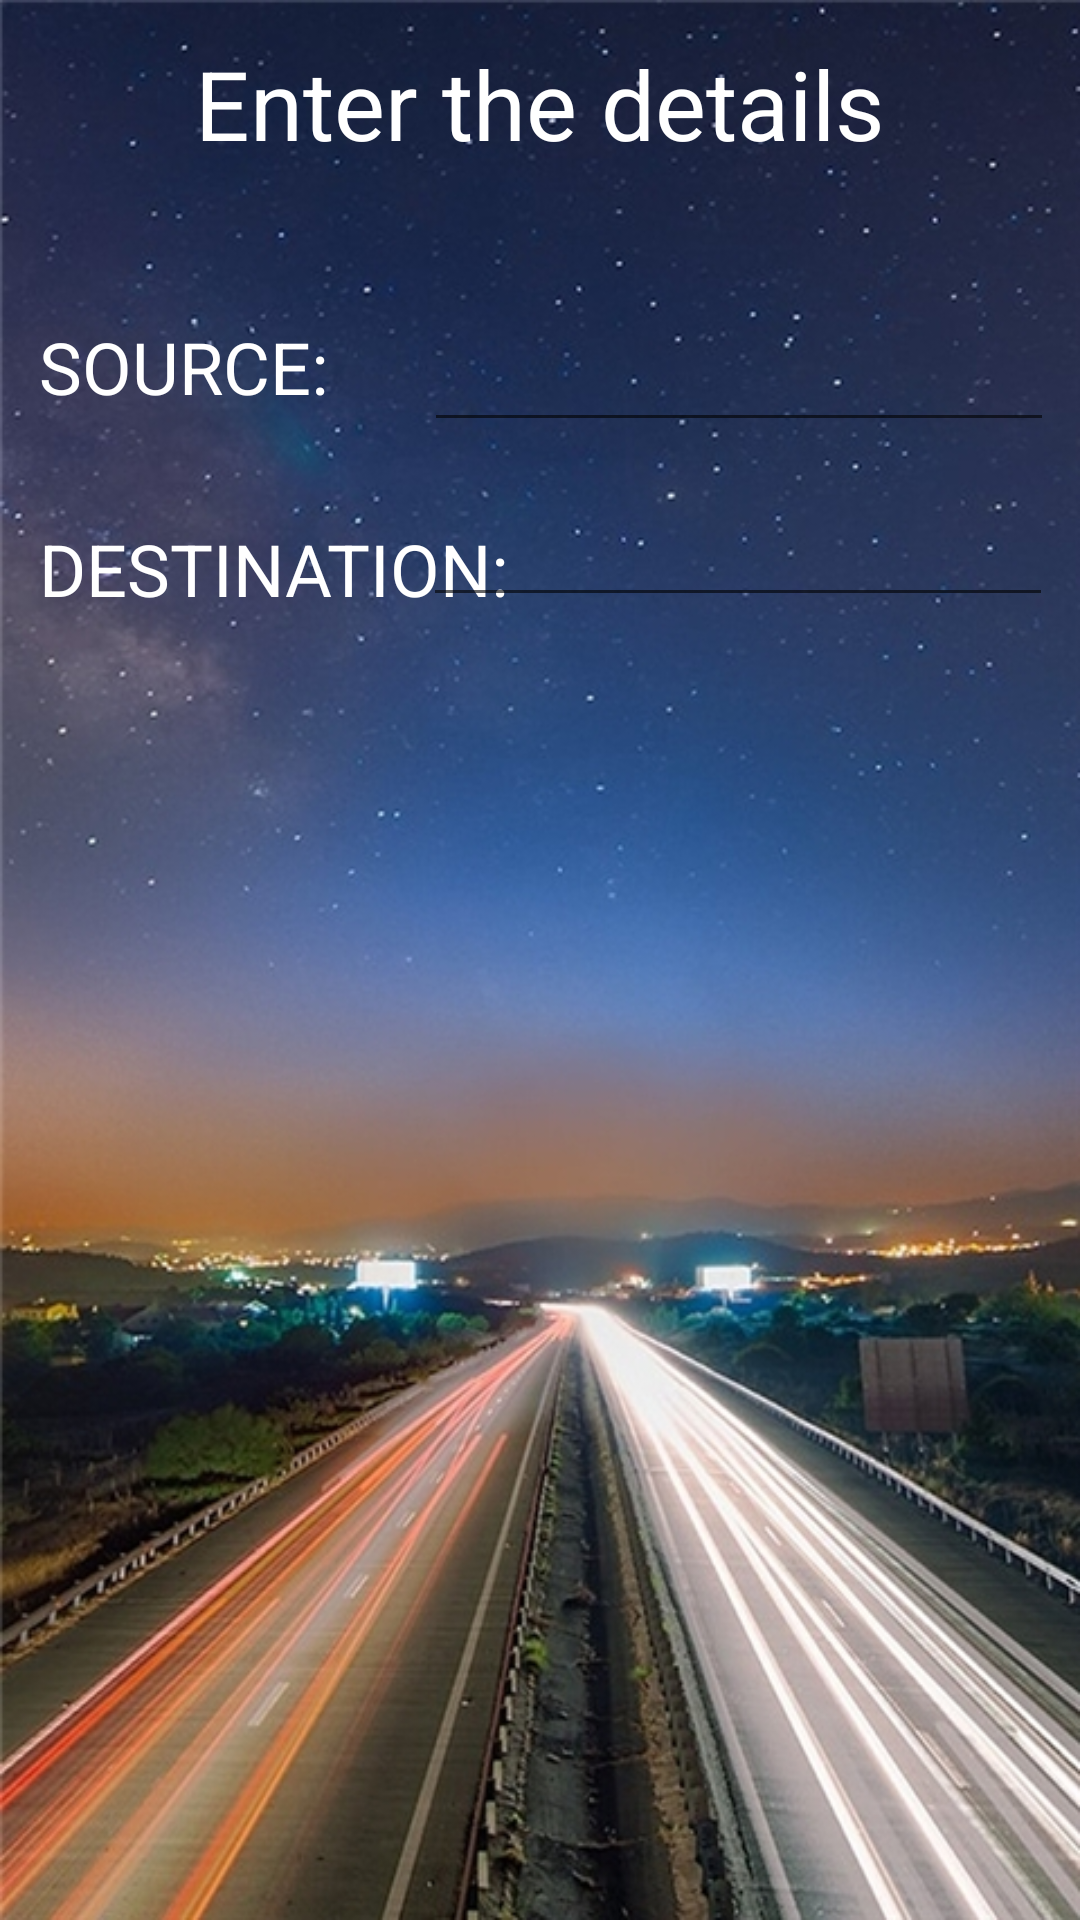

Android layout source for this screen:
<!-- AndroidManifest.xml: application theme AppTheme -->
<!-- res/layout/activity_mainactivity2.xml -->
<?xml version="1.0" encoding="utf-8"?>
<RelativeLayout xmlns:android="http://schemas.android.com/apk/res/android"
    xmlns:app="http://schemas.android.com/apk/res-auto"
    xmlns:tools="http://schemas.android.com/tools"
    android:layout_width="match_parent"
    android:layout_height="match_parent"
    android:background="@drawable/road"
    tools:context="com.cbt.coimbatorebustransit.MainActivity">
    android:background="@drawable/road"
    <TextView
        android:layout_width="wrap_content"
        android:layout_height="wrap_content"
        android:text="Enter the details"
        android:textSize="32sp"
        android:textColor="#FFFF"
        android:layout_alignParentTop="true"
        android:layout_centerHorizontal="true"
        android:layout_marginTop="13dp"
        android:id="@+id/textView3" />

    <TextView
        android:layout_width="wrap_content"
        android:layout_height="wrap_content"
        android:text="SOURCE:"
        android:textColor="#FFFF"
        android:textSize="24sp"
        android:id="@+id/textView"
        android:layout_marginTop="50dp"
        android:layout_marginLeft="13dp"
        android:layout_marginStart="13dp"
        android:layout_below="@+id/textView3"
        android:layout_alignParentLeft="true"
        />
    <TextView
        android:layout_width="wrap_content"
        android:layout_height="wrap_content"
        android:text="DESTINATION:"
        android:textSize="24sp"
        android:textColor="#FFFF"
        android:layout_marginTop="26dp"
        android:id="@+id/textView4"
        android:layout_below="@+id/editText"
        android:layout_alignLeft="@+id/textView"
        android:layout_alignStart="@+id/textView" />

    <EditText
        android:id="@+id/editText"
        android:layout_width="wrap_content"
        android:layout_height="wrap_content"
        android:layout_alignTop="@+id/textView"
        android:textColor="#FFFF"
        android:layout_marginLeft="32dp"
        android:layout_marginStart="32dp"
        android:layout_toEndOf="@+id/textView"
        android:layout_toRightOf="@+id/textView"
        android:ems="10"
        android:inputType="textPersonName"
        android:text="" />

    <EditText
        android:id="@+id/editText2"
        android:layout_width="wrap_content"
        android:layout_height="wrap_content"
        android:layout_marginEnd="9dp"
        android:layout_marginRight="9dp"
        android:ems="10"
        android:inputType="textPersonName"
        android:textColor="#FFFF"
        android:text=""
        android:layout_alignBottom="@+id/textView4"
        android:layout_alignParentRight="true"
        android:layout_alignParentEnd="true" />



</RelativeLayout>
<!-- resources referenced by this layout -->
<resources>
  <!-- drawable road: jpg bitmap (drawable, 251987 bytes) -->
  <style name="AppTheme" parent="Theme.AppCompat.Light.DarkActionBar">
          
          <item name="colorPrimary">@color/colorPrimary</item>
          <item name="colorPrimaryDark">@color/colorPrimaryDark</item>
          <item name="colorAccent">@color/colorAccent</item>
          <item name="android:colorBackground">@android:color/holo_blue_dark</item>
      </style>
  <!-- not gathered from this repository: default colours our renderer supplied (Android Studio template values) -->
  <color name="colorPrimary">#FF6200EE</color>
  <color name="colorPrimaryDark">#FF3700B3</color>
  <color name="colorAccent">#FF03DAC5</color>
</resources>
